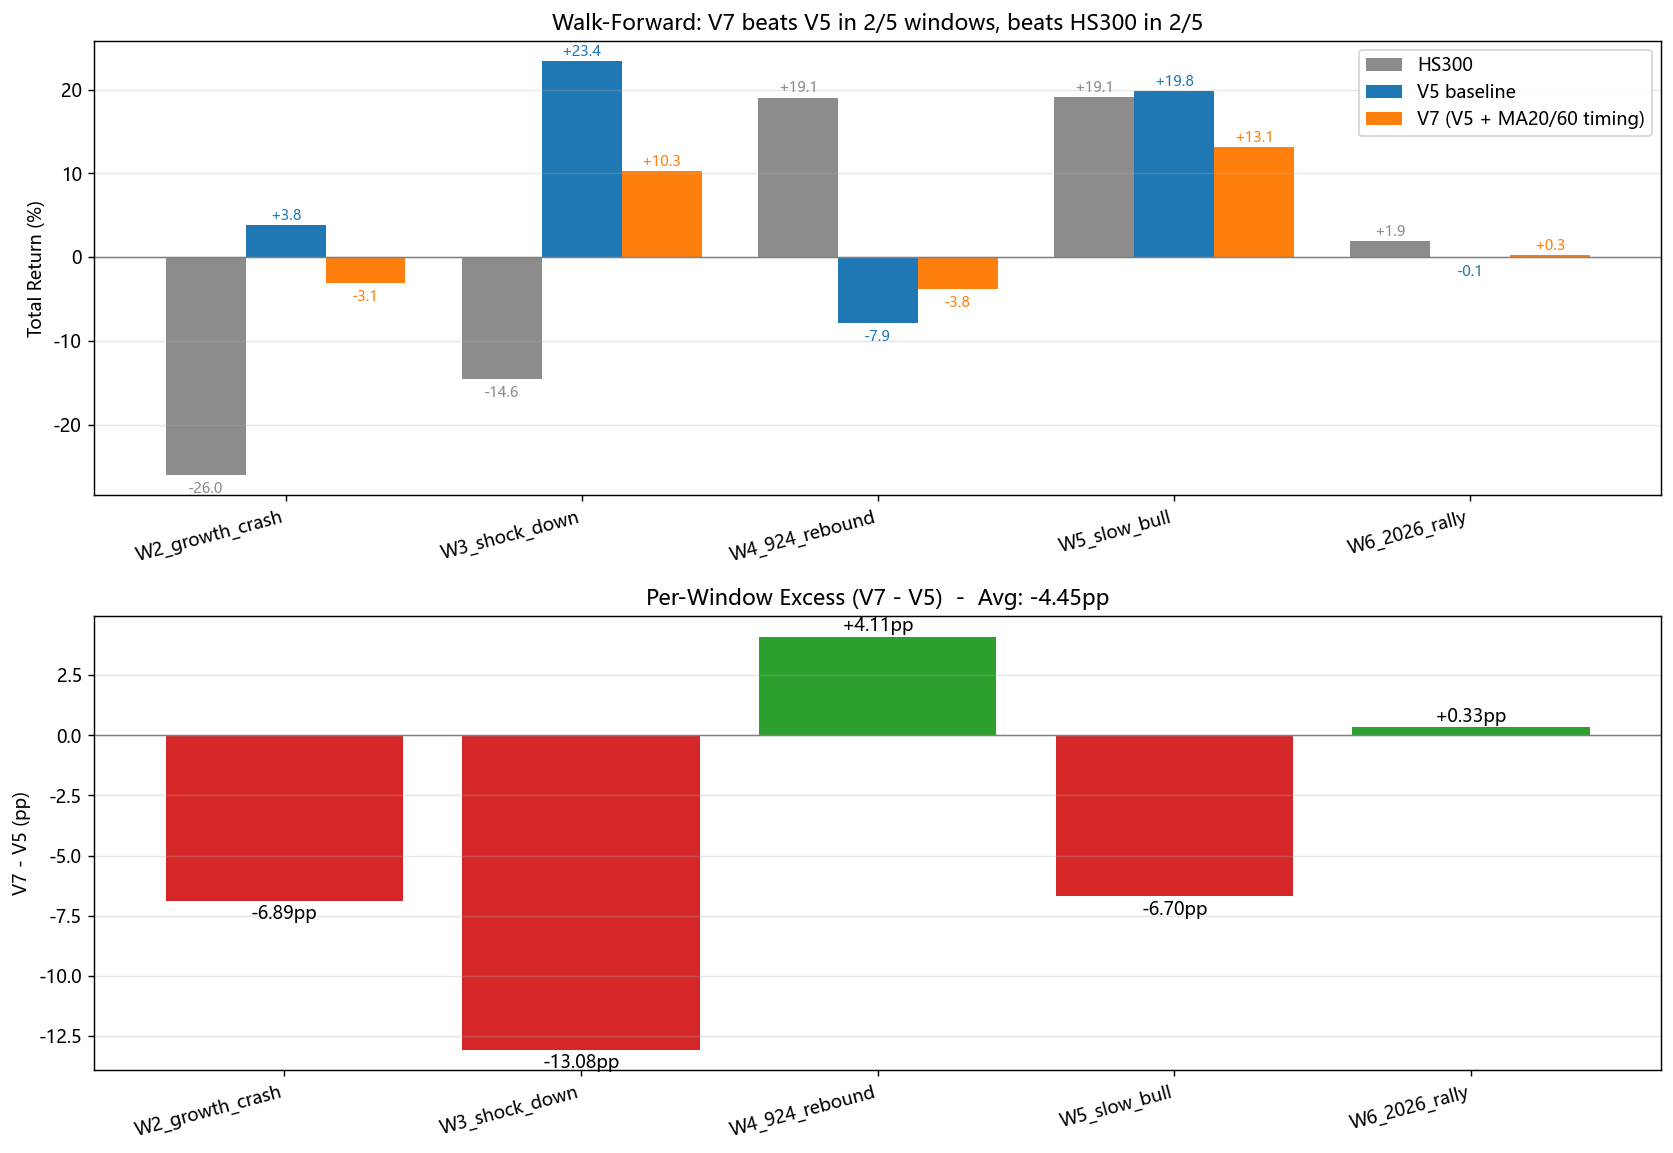

The file beside this chart, header and first rows:
window, start, end, V5_total, V5_ann, V5_sharpe, V5_mdd, V7_total, V7_ann, V7_sharpe, V7_mdd, HS300_total, HS300_ann, V7_vs_V5, V7_vs_HS300, V7_beats_V5, V7_beats_HS300, pct_full_pos, n_switches
W2_growth_crash, 2021-07-01, 2022-12-31, 0.0382, 0.02533, 0.001614, -0.1639, -0.0307, -0.02059, -0.3959, -0.1045, -0.2597, -0.1818, -0.06889, 0.229, False, True, 16.62, 9
W3_shock_down, 2023-01-01, 2024-08-31, 0.234, 0.1352, 0.6858, -0.1319, 0.1032, 0.06102, 0.3876, -0.07848, -0.1457, -0.09063, -0.1308, 0.2489, False, True, 18.07, 9
W4_924_rebound, 2024-09-01, 2025-03-31, -0.07873, -0.1328, -0.8262, -0.1193, -0.03761, -0.06446, -0.6618, -0.06368, 0.1906, 0.3542, 0.04112, -0.2282, True, False, 34.31, 7
W5_slow_bull, 2025-04-01, 2025-12-31, 0.1983, 0.2725, 2.075, -0.05966, 0.1313, 0.1786, 1.45, -0.05966, 0.1909, 0.2621, -0.06698, -0.05963, False, False, 47.31, 7
W6_2026_rally, 2026-01-01, 2026-04-30, -0.0005345, -0.001696, -0.4098, -0.02355, 0.002786, 0.008871, -0.4279, -0.01256, 0.01898, 0.06151, 0.003321, -0.0162, True, False, 41.56, 4
